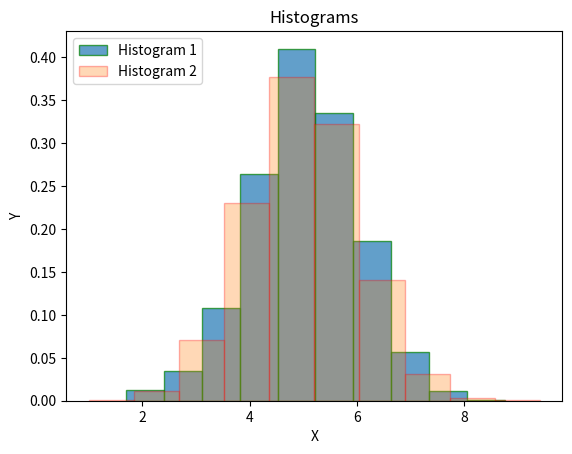

Generate this figure with matplotlib:
import numpy as np ; import matplotlib.pyplot as plt #Importing numpy and pyplot modules

mean = 5; std_dev = 1 # Setting mean and standard deviation values
hist1 = np.random.normal(mean, std_dev, 1000) # Creating first normal distribution
hist2 = np.random.normal(mean, std_dev, 100000) # Creating 2nd normal distribution

plt.hist(hist1, alpha = 0.7, edgecolor = 'green', density=True,  stacked=True, label='Histogram 1') # Making 1st histogram
plt.hist(hist2, alpha = 0.3, edgecolor = 'red', density=True, stacked=True, label='Histogram 2') # Making 2nd histogram

#Giving labels to axes
plt.xlabel('X')
plt.ylabel('Y')
plt.legend(loc = 'upper left') #Legend location
plt.title('Histograms') #Title

#Printing the histograms
plt.show()